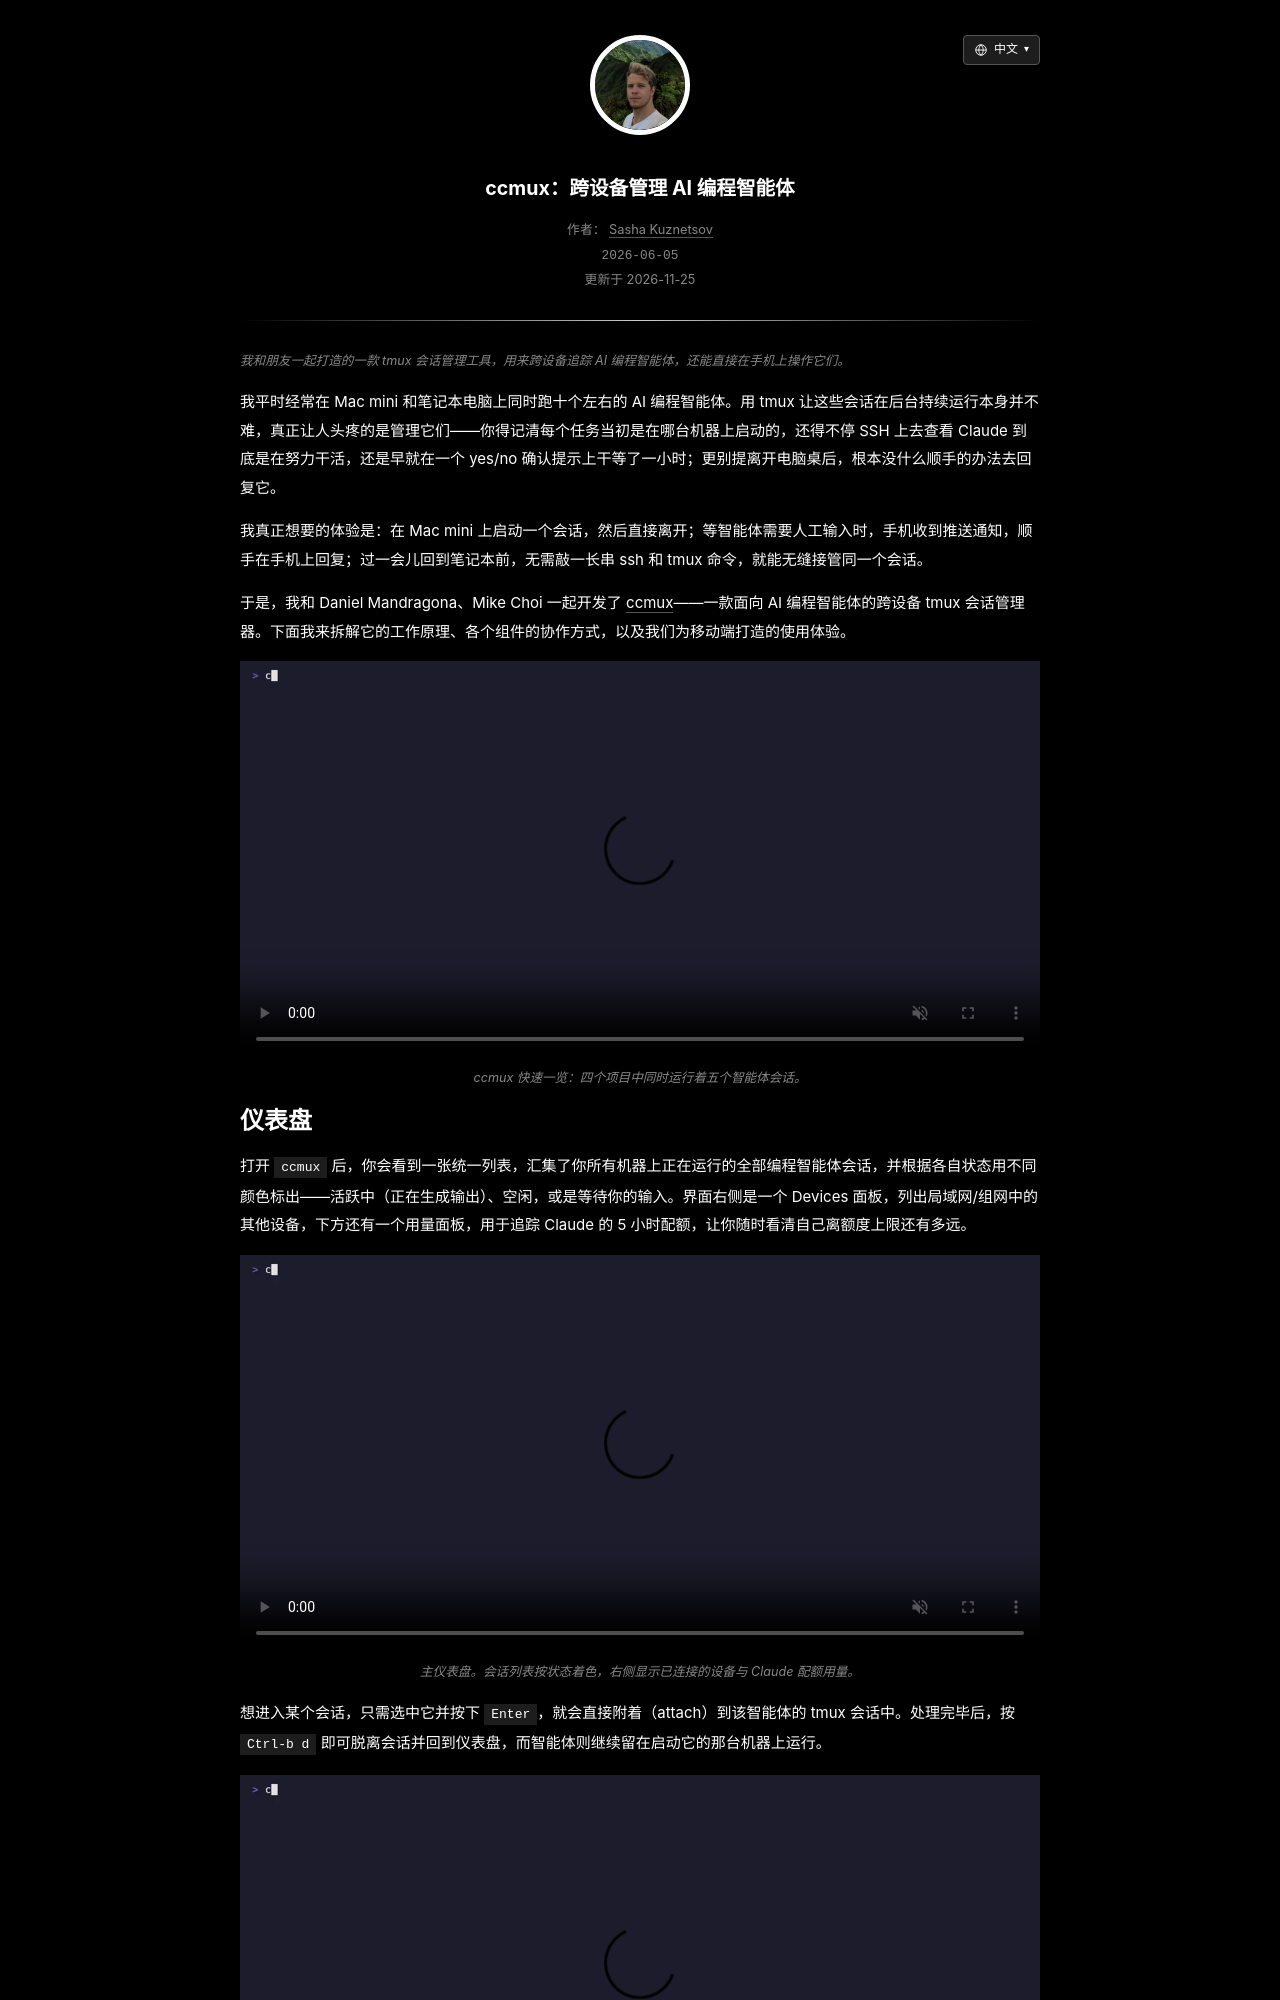

repository: skzv/my-plain-blog · page: zh/ccmux-tmux-manager-for-ai-coding-agents.html · generator: jekyll

---
layout: post
lang_code: zh
locale: zh_CN
ref: ccmux-tmux-manager-for-ai-coding-agents
date: 2026-06-05 00:00:00 -0700
last_modified_at: 2026-11-25 00:00
permalink: /zh/ccmux-tmux-manager-for-ai-coding-agents
title: "ccmux：跨设备管理 AI 编程智能体"
imgpath: /assets/img/ccmux
previewurl: /preview.png
description: "与朋友一起打造 ccmux 的实践记录：结合 tmux、Tailscale、Mosh、Go 终端仪表盘与原生 iOS 应用，跨设备无缝管理 AI 编程智能体。"
image: /assets/img/ccmux/preview.png
image_width: 1200
image_height: 630
image_alt: "用于管理编程智能体会话的 ccmux 仪表盘"
mathjax: false
tags: [ai-tools, systems]
---

{% include description.html content="我和朋友一起打造的一款 tmux 会话管理工具，用来跨设备追踪 AI 编程智能体，还能直接在手机上操作它们。" %}

我平时经常在 Mac mini 和笔记本电脑上同时跑十个左右的 AI 编程智能体。用 tmux 让这些会话在后台持续运行本身并不难，真正让人头疼的是管理它们——你得记清每个任务当初是在哪台机器上启动的，还得不停 SSH 上去查看 Claude 到底是在努力干活，还是早就在一个 yes/no 确认提示上干等了一小时；更别提离开电脑桌后，根本没什么顺手的办法去回复它。

我真正想要的体验是：在 Mac mini 上启动一个会话，然后直接离开；等智能体需要人工输入时，手机收到推送通知，顺手在手机上回复；过一会儿回到笔记本前，无需敲一长串 ssh 和 tmux 命令，就能无缝接管同一个会话。

于是，我和 Daniel Mandragona、Mike Choi 一起开发了 [ccmux](https://ccmux.ai/)——一款面向 AI 编程智能体的跨设备 tmux 会话管理器。下面我来拆解它的工作原理、各个组件的协作方式，以及我们为移动端打造的使用体验。

<div style="text-align:center">
  <video autoplay loop muted playsinline disableRemotePlayback preload="metadata" width="1280" height="640" poster="/assets/video/ccmux/hero-poster.webp" style="width:100%;height:auto">
    <source src="/assets/video/ccmux/hero.mp4" type="video/mp4">
    展示跨项目编程智能体会话的 ccmux 终端界面
  </video>
</div>
{% include caption.html content="ccmux 快速一览：四个项目中同时运行着五个智能体会话。" %}
